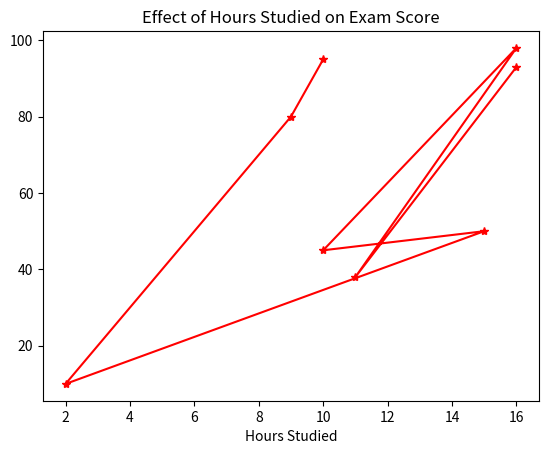

The matplotlib source for this figure:
#!/usr/bin/env python
# coding: utf-8

# In[1]:


import matplotlib.pyplot as plt


# In[3]:


hours_studied=[10,9,2,15,10,16,11,16]
exam_scores=[95,80,10,50,45,98,38,93]
plt.plot(hours_studied,exam_scores,marker='*',color='red',linestyle='-')
plt.xlabel('Hours Studied')
plt.ylabel=('Score in Final Exam')
plt.title('Effect of Hours Studied on Exam Score')
plt.show()


# In[ ]:




